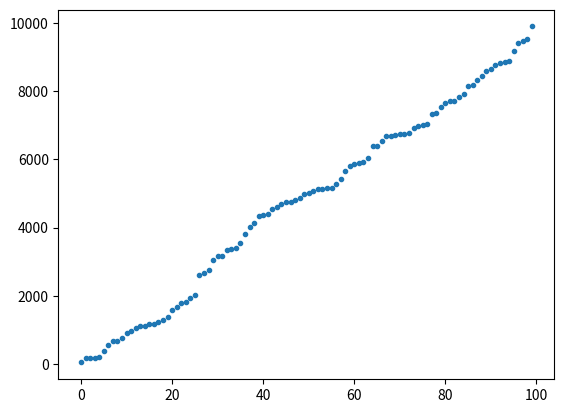

Python code for this plot:
import matplotlib.pyplot as plt
from matplotlib.animation import FuncAnimation, PillowWriter
import numpy as np
from pprint import pprint
from math import floor

def selection_sort(l: list):
    for i in range(len(l)):
        swapper = min(l[i:])
        l[l.index(swapper)] = l[i]
        l[i] = swapper
    return l

def bubble_sort(l: list):
    for i in range(len(l)):
        flag = 0
        for j in range(len(l)-i-1):
            if l[j] > l[j+1]:
                flag += 1
                helper = l[j]
                l[j] = l[j+1]
                l[j+1] = helper
        if flag == 0:
            break
    return l

def insertion_sort(l: list):
    lSorted = [l[0]]
    for i in range(1, len(l)):
        for j in range(len(lSorted)):
            if l[i] <= lSorted[j]:
                lSorted.insert(j, l[i])
                break
            elif j == len(lSorted) - 1:
                lSorted.append(l[i])
                break
                
    return lSorted

def shell_sort(l: list):
    shell_series = [int(len(l)/2)]
    while shell_series[-1] > 1:
        shell_series.append(int(shell_series[-1]/2))
    
    for step in shell_series:
        for i in range(step):
            if i + step < len(l) and l[i + step] < l[i]:
                helper = l[i + step]
                l[i + step] = l[i]
                l[i] = helper
    return l

def comb_sort(l: list):
    ans = l
    gaps = [floor(len(ans)/1.3)]
    while gaps[-1] >= 1:
        gaps.append(floor(gaps[-1]/1.3))
    
    for step in gaps:
        for i in range(step):
            if i + step < len(ans) and ans[i] > ans[i + step]:
                helper = ans[i]
                ans[i] = ans[i + step]
                ans[i + step] = helper

    ans = bubble_sort(ans)

    return ans

def merge_sort(l: list):
    if len(l) > 1:
        left = l[:(len(l) // 2)]
        right = l[(len(l) // 2):]

        merge_sort(left)
        merge_sort(right) 

        k = 0
        while left != [] and right != []:
            if left[0] <= right[0]:
                l[k] = left[0]
                del left[0]
                k += 1
            else:
                l[k] = right[0]
                del right[0]
                k += 1 

        for i in range(len(left)):
            l[k] = left[i]
            k += 1
        for j in range(len(right)):
            l[k] = right[j]
            k += 1

        return l

def library_sort(l: list):
    ans = ['', l[0]]
    j = 1
    while j < len(l):
        if l[j] > max([x for x in ans if x != '']):
            ans.append('')
            ans.append(l[j])
        else:
            for element in ans:
                if element == '':
                    continue
                else:
                    if element > l[j]:
                        index = ans.index(element)
                        ans[index-1] = l[j]
                        ans.insert(index-1, '')
                        ans.insert(index+1, '')
                        break
        j += 1         
    
    return [i for i in ans if i!='']

def cycle_sort(l: list):
    ans = l
    for i in range(len(ans)):
        placeholder = ans[i]
        place = len([ans[i] for i in range(len(ans)) if ans[i] < placeholder])
        while ans.index(placeholder) != place:
            helper = ans[place]
            ans[ans.index(placeholder)] = ans[place]
            ans[place] = placeholder
            
            place = len([ans[i] for i in range(len(ans)) if ans[i] < helper])
            placeholder = helper

    return ans

def gnome_sort(l: list) -> list:
    ans = l
    for i in range(1, len(ans)):
        j = i
        while j - 1 >= 0 and ans[j] < ans[j-1]:
            helper = ans[j]
            ans[j] = ans[j-1]
            ans[j-1] = helper
            j -= 1
    return ans

def bucket_sort(l: list) -> list:
    ans = []
    a = []
    for i in range(0, 10):
        ans.append([x for x in l if x < 1000 + i*1000 and x > 0 + i*1000])
        ans[-1] = selection_sort(ans[-1])
        print(ans[-1])
        a.extend(ans[-1])
    return a

def heapify(l: list) -> list:
    ans = l
    flag = True
    while flag:
        for i in range(len(ans)-1, -1, -1):
            dictOfIndexes = {x:ans[x] for x in [i, 2*i+1, 2*i+2] if x < len(ans)}
            if max(dictOfIndexes.values()) != ans[i]:
                helper = ans[i]
                ans[i] = max(dictOfIndexes.values())
                for j in dictOfIndexes.keys():
                    if dictOfIndexes[j] == max(dictOfIndexes.values()):
                        ans[j] = helper
                        break
        flag = False
        for i in range(len(ans)):
            indexesToCheck = [ans[x] for x in [2*i+1, 2*i+2, i] if x < len(ans)]
            if ans[i] != max(indexesToCheck):
                flag = True
                break
    return ans
def heap_sort(l: list) -> list:
    workingList = heapify(l)
    ans = []
    while workingList != []:
        ans = [workingList[0]] + ans
        del workingList[0]
        workingList = heapify(workingList)
    return ans

def main():
    l = [5132, 5645, 5144, 6682, 7708, 7710, 6689, 5160, 552, 1065, 44, 
         4142, 8751, 5168, 6711, 1592, 2622, 6735, 4691, 6743, 1121, 3170, 
         1124, 3173, 6775, 2680, 8828, 8317, 1664, 4737, 4738, 7817, 1162, 
         5263, 8847, 1180, 7326, 671, 9894, 5799, 680, 170, 175, 8881, 180, 
         9397, 1220, 197, 7366, 2759, 4820, 3812, 5863, 4328, 6380, 8429, 
         748, 9455, 7920, 1787, 5883, 6397, 4863, 3330, 6917, 1287, 4368, 
         1822, 3363, 5935, 5426, 4403, 9534, 3391, 6980, 6992, 7526, 1384, 
         7027, 4988, 6533, 1927, 392, 6025, 904, 8600, 5017, 4018, 4546, 
         965, 8652, 5071, 9167, 3539, 8153, 3035, 2025, 7663, 4600, 8188]
    
    l = np.array(heap_sort(l))
    plt.plot(l, '.')
    plt.show()


if __name__ == "__main__":
    main()